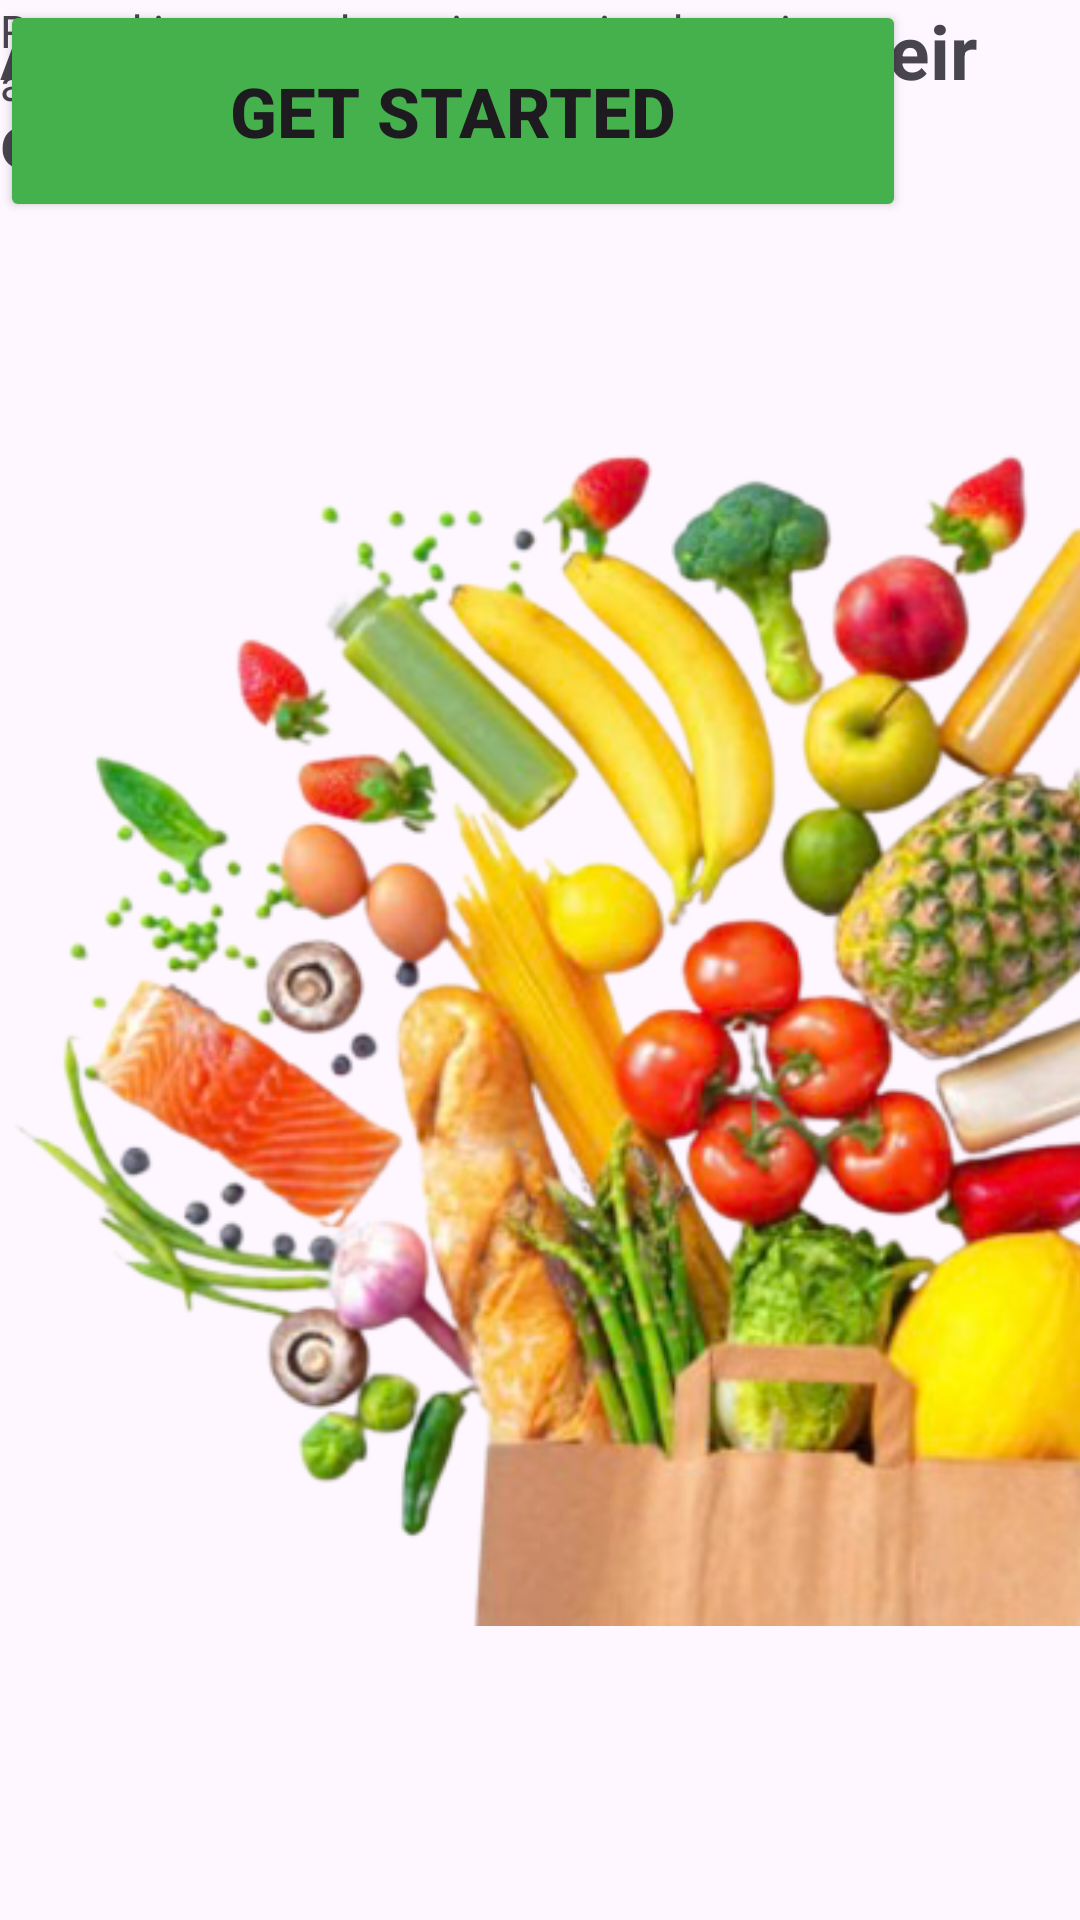

Reconstruct the res/layout file that produces this screen, plus the resources it refers to.
<!-- AndroidManifest.xml: application theme Theme.Foodsaver -->
<!-- res/layout/get_started.xml -->
<?xml version="1.0" encoding="utf-8"?>
<androidx.constraintlayout.widget.ConstraintLayout xmlns:android="http://schemas.android.com/apk/res/android"
    xmlns:app="http://schemas.android.com/apk/res-auto"
    xmlns:tools="http://schemas.android.com/tools"
    android:layout_width="match_parent"
    android:layout_height="match_parent">

    <ImageView
        android:id="@+id/imageView3"
        android:layout_width="489dp"
        android:layout_height="596dp"
        app:srcCompat="@drawable/screenshot_2025_11_26_at_12_09_36_pm_removebg_preview"
        tools:layout_editor_absoluteX="16dp"
        tools:layout_editor_absoluteY="366dp" />

    <Button
        android:id="@+id/button3"
        android:layout_width="302dp"
        android:layout_height="74dp"
        android:backgroundTint="#44B14C"
        android:text="Get Started"
        android:textSize="23dp"
        android:textStyle="bold"
        tools:layout_editor_absoluteX="54dp"
        tools:layout_editor_absoluteY="380dp" />

    <TextView
        android:id="@+id/textView8"
        android:layout_width="338dp"
        android:layout_height="93dp"
        android:text="Add groceries and track their expiry dates easily."
        android:textSize="25dp"
        android:textStyle="bold"
        tools:layout_editor_absoluteX="45dp"
        tools:layout_editor_absoluteY="221dp" />

    <TextView
        android:id="@+id/textView9"
        android:layout_width="279dp"
        android:layout_height="51dp"
        android:text="Record items and monitor expiry dates in an organized manner."
        android:textSize="15dp"
        tools:layout_editor_absoluteX="67dp"
        tools:layout_editor_absoluteY="303dp" />
</androidx.constraintlayout.widget.ConstraintLayout>
<!-- resources referenced by this layout -->
<resources>
  <!-- drawable screenshot_2025_11_26_at_12_09_36_pm_removebg_preview: png bitmap (drawable, 386856 bytes) -->
  <style name="Theme.Foodsaver" parent="Base.Theme.Foodsaver" />
  <style name="Base.Theme.Foodsaver" parent="Theme.Material3.DayNight.NoActionBar">
          
          
      </style>
</resources>
